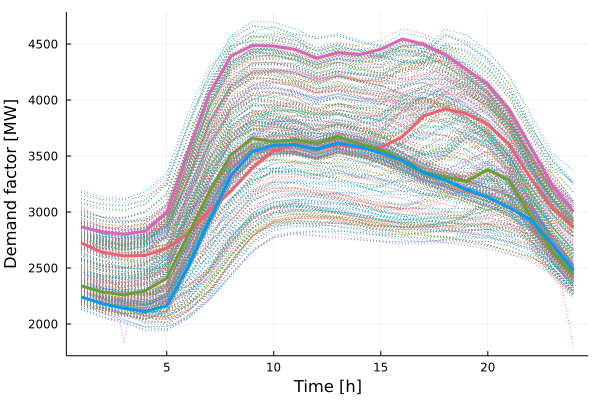

The data file committed next to this chart (first rows):
x1, x2, x3, x4
2724, 2868, 2341, 2242
2640, 2820, 2285, 2181
2608, 2802, 2260, 2141
2612, 2830, 2297, 2113
2677, 2997, 2408, 2162
2809, 3544, 2795, 2511
3015, 4062, 3183, 2926
3187, 4393, 3512, 3325
3394, 4487, 3658, 3540
3548, 4482, 3628, 3596
3609, 4451, 3647, 3602
3559, 4374, 3612, 3561
3598, 4423, 3672, 3616
3572, 4406, 3609, 3582
3575, 4452, 3555, 3528
3671, 4545, 3469, 3462
3857, 4497, 3359, 3352
3920, 4409, 3313, 3288
3876, 4275, 3274, 3200
3783, 4139, 3379, 3131
3602, 3915, 3284, 3039
3302, 3583, 2958, 2932
3036, 3241, 2649, 2713
2866, 3006, 2441, 2479
